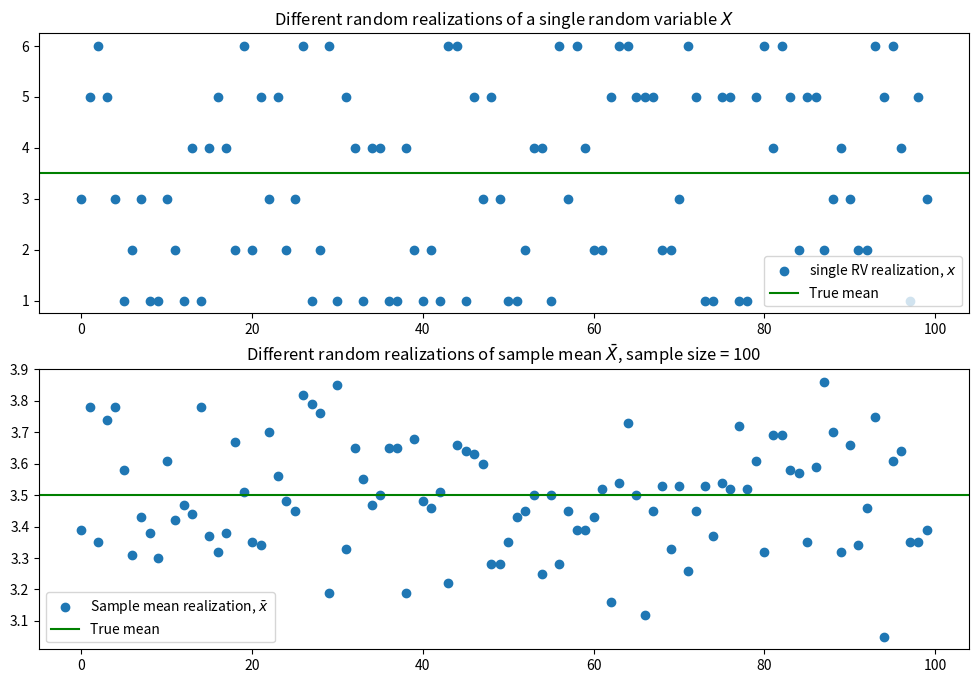
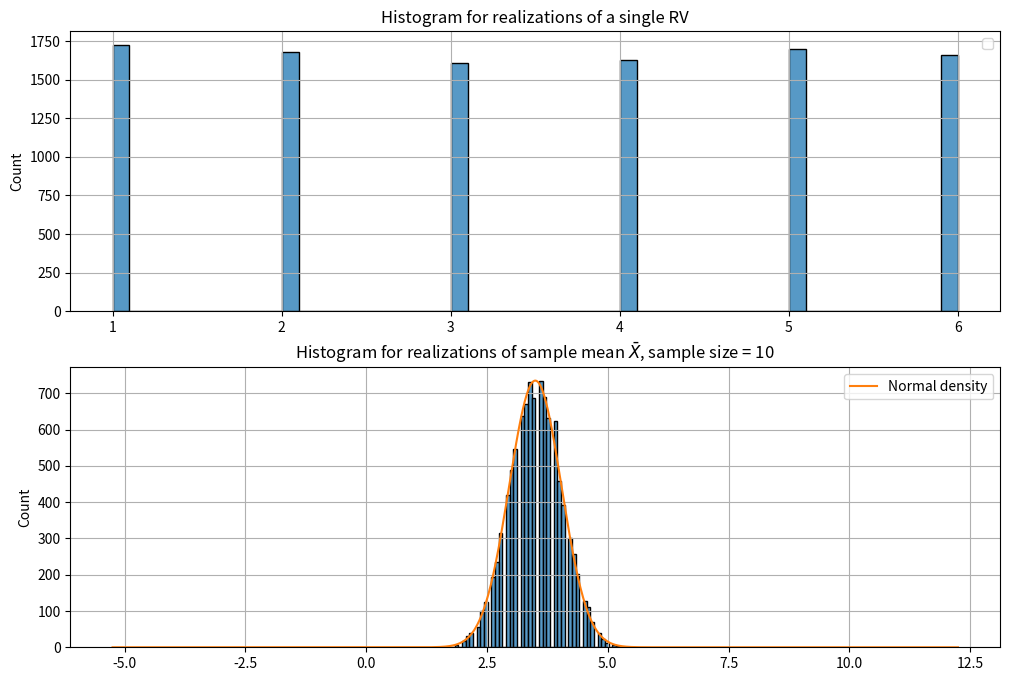
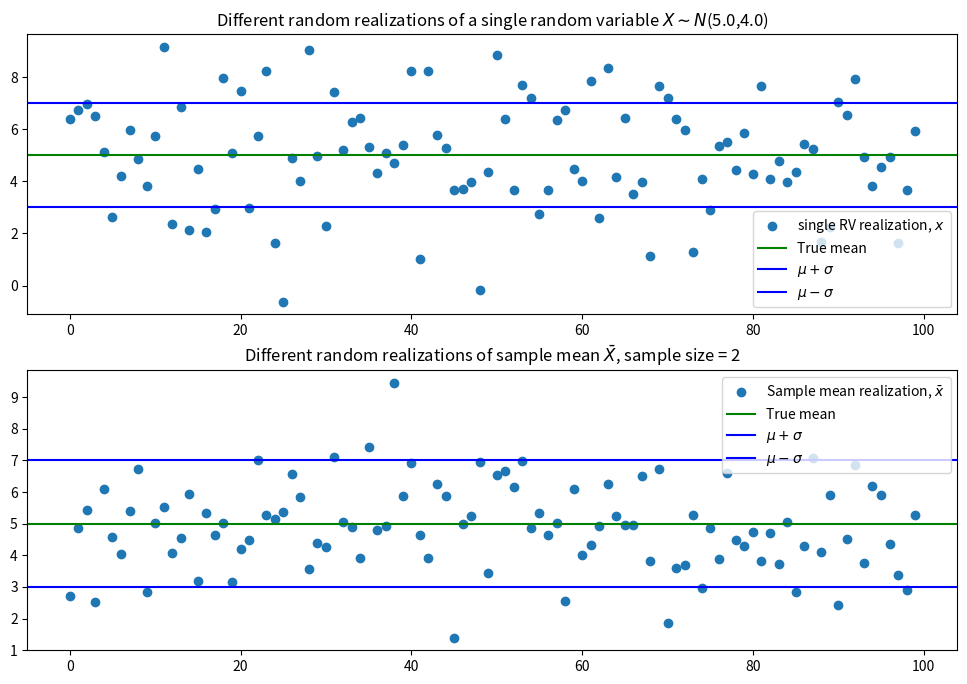
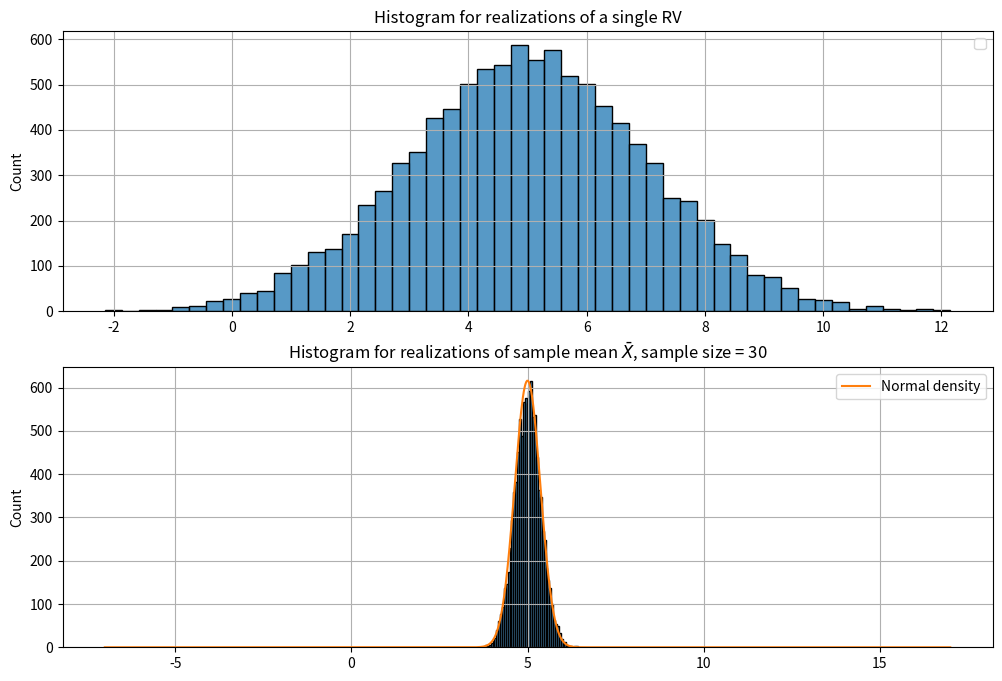

Write the Python code that produced these figures, in order.
import numpy as np
import seaborn as sns
import scipy.stats as stats
from matplotlib import pyplot as plt

n_draws = 100
sample_size = 100
r = stats.randint(1,7)
mu = r.mean()
var = r.var()
sample_mean_realizations = np.empty(n_draws)
rv_realizations = np.empty(n_draws)


for i in range(n_draws):
    sample_realization = r.rvs(size=sample_size)
    sample_mean_realizations[i] = np.mean(sample_realization)
    rv_realizations[i] = r.rvs()

fig, (ax1, ax2) = plt.subplots(nrows=2, ncols=1, figsize=(12, 8))
ax1.scatter(np.arange(n_draws), rv_realizations, label=r'single RV realization, $x$')
ax1.axhline(r.mean(), color='green', label = 'True mean')
ax2.scatter(np.arange(n_draws), sample_mean_realizations, label=r'Sample mean realization, $\bar{x}$')
ax2.axhline(r.mean(), color='green', label = 'True mean')
ax1.legend()
ax2.legend()
ax1.set_title(r'Different random realizations of a single random variable $X$')
ax2.set_title(r'Different random realizations of sample mean $\bar{X}$, sample size = %d' % sample_size)
plt.show()

n_draws = 10000
sample_size = 10
n_bins = 50
r = stats.randint(1,7)
sample_mean_realizations = np.empty(n_draws)
rv_realizations = np.empty(n_draws)

for i in range(n_draws):
    sample_realization = r.rvs(size=sample_size)
    sample_mean_realizations[i] = np.mean(sample_realization)
    rv_realizations[i] = r.rvs()

fig, (ax1, ax2) = plt.subplots(nrows=2, ncols=1, figsize=(12, 8))

sns.histplot(rv_realizations, bins=n_bins, ax=ax1).grid()

sns.histplot(sample_mean_realizations, bins=n_bins, ax=ax2).grid()
counts, _, _ = plt.hist(sample_mean_realizations, bins=n_bins, alpha=0.0)  # just in order to find out the scaling coefficient for PDF
plt.title('Histogram for standard normal variable')
#     plt.axvline(x=np.mean(z), label='Mean of Sample Means')

# scaling of normal PDF is needed, because histogram has large values on y-axis, and we need to fit them
x_space = np.linspace(mu - 3 * var,  mu + 3 * var, 1000)
ax2.plot(x_space, np.max(counts) * stats.norm.pdf(x_space, mu, np.sqrt(var / sample_size)) * np.sqrt(2 * np.pi * var / sample_size), label='Normal density')
ax1.legend()
ax2.legend()
ax1.set_title('Histogram for realizations of a single RV')
ax2.set_title(r'Histogram for realizations of sample mean $\bar{X}$, sample size = %d' % sample_size)
plt.show()

r = stats.norm(5, 2)
n_draws = 100
sample_size = 2
mu = r.mean()
var = r.var()
std = r.std()
sample_mean_realizations = np.empty(n_draws)
rv_realizations = np.empty(n_draws)


for i in range(n_draws):
    sample_realization = r.rvs(size=sample_size)
    sample_mean_realizations[i] = np.mean(sample_realization)
    rv_realizations[i] = r.rvs()

fig, (ax1, ax2) = plt.subplots(nrows=2, ncols=1, figsize=(12, 8))
ax1.scatter(np.arange(n_draws), rv_realizations, label=r'single RV realization, $x$')
ax1.axhline(r.mean(), color='green', label = 'True mean')
ax1.axhline(r.mean() + std, color='blue', label = r'$\mu + \sigma$')
ax1.axhline(r.mean() - std, color='blue', label = r'$\mu - \sigma$')

ax2.scatter(np.arange(n_draws), sample_mean_realizations, label=r'Sample mean realization, $\bar{x}$')
ax2.axhline(r.mean(), color='green', label = 'True mean')
ax2.axhline(r.mean() + std, color='blue', label = r'$\mu + \sigma$')
ax2.axhline(r.mean() - std, color='blue', label = r'$\mu - \sigma$')
ax1.legend(loc='best')
ax2.legend(loc='best')
ax1.set_title(r'Different random realizations of a single random variable $X \sim N$({},{})'.format(mu,var))
ax2.set_title(r'Different random realizations of sample mean $\bar{X}$, sample size = %d' % sample_size)
plt.show()

n_draws = 10000
sample_size = 30
n_bins = 50
sample_mean_realizations = np.empty(n_draws)
rv_realizations = np.empty(n_draws)

for i in range(n_draws):
    sample_realization = r.rvs(size=sample_size)
    sample_mean_realizations[i] = np.mean(sample_realization)
    rv_realizations[i] = r.rvs()

fig, (ax1, ax2) = plt.subplots(nrows=2, ncols=1, figsize=(12, 8))

sns.histplot(rv_realizations, bins=n_bins, ax=ax1).grid()

sns.histplot(sample_mean_realizations, bins=n_bins, ax=ax2).grid()
counts, _, _ = plt.hist(sample_mean_realizations, bins=n_bins, alpha=0.0)  # just in order to find out the scaling coefficient for PDF
plt.title('Histogram for standard normal variable')
#     plt.axvline(x=np.mean(z), label='Mean of Sample Means')

# scaling of normal PDF is needed, because histogram has large values on y-axis, and we need to fit them
x_space = np.linspace(mu - 3 * var,  mu + 3 * var, 1000)
ax2.plot(x_space, np.max(counts) * stats.norm.pdf(x_space, mu, np.sqrt(var / sample_size)) * np.sqrt(2 * np.pi * var / sample_size), label='Normal density')
ax1.legend()
ax2.legend()
ax1.set_title('Histogram for realizations of a single RV')
ax2.set_title(r'Histogram for realizations of sample mean $\bar{X}$, sample size = %d' % sample_size)
plt.show()

